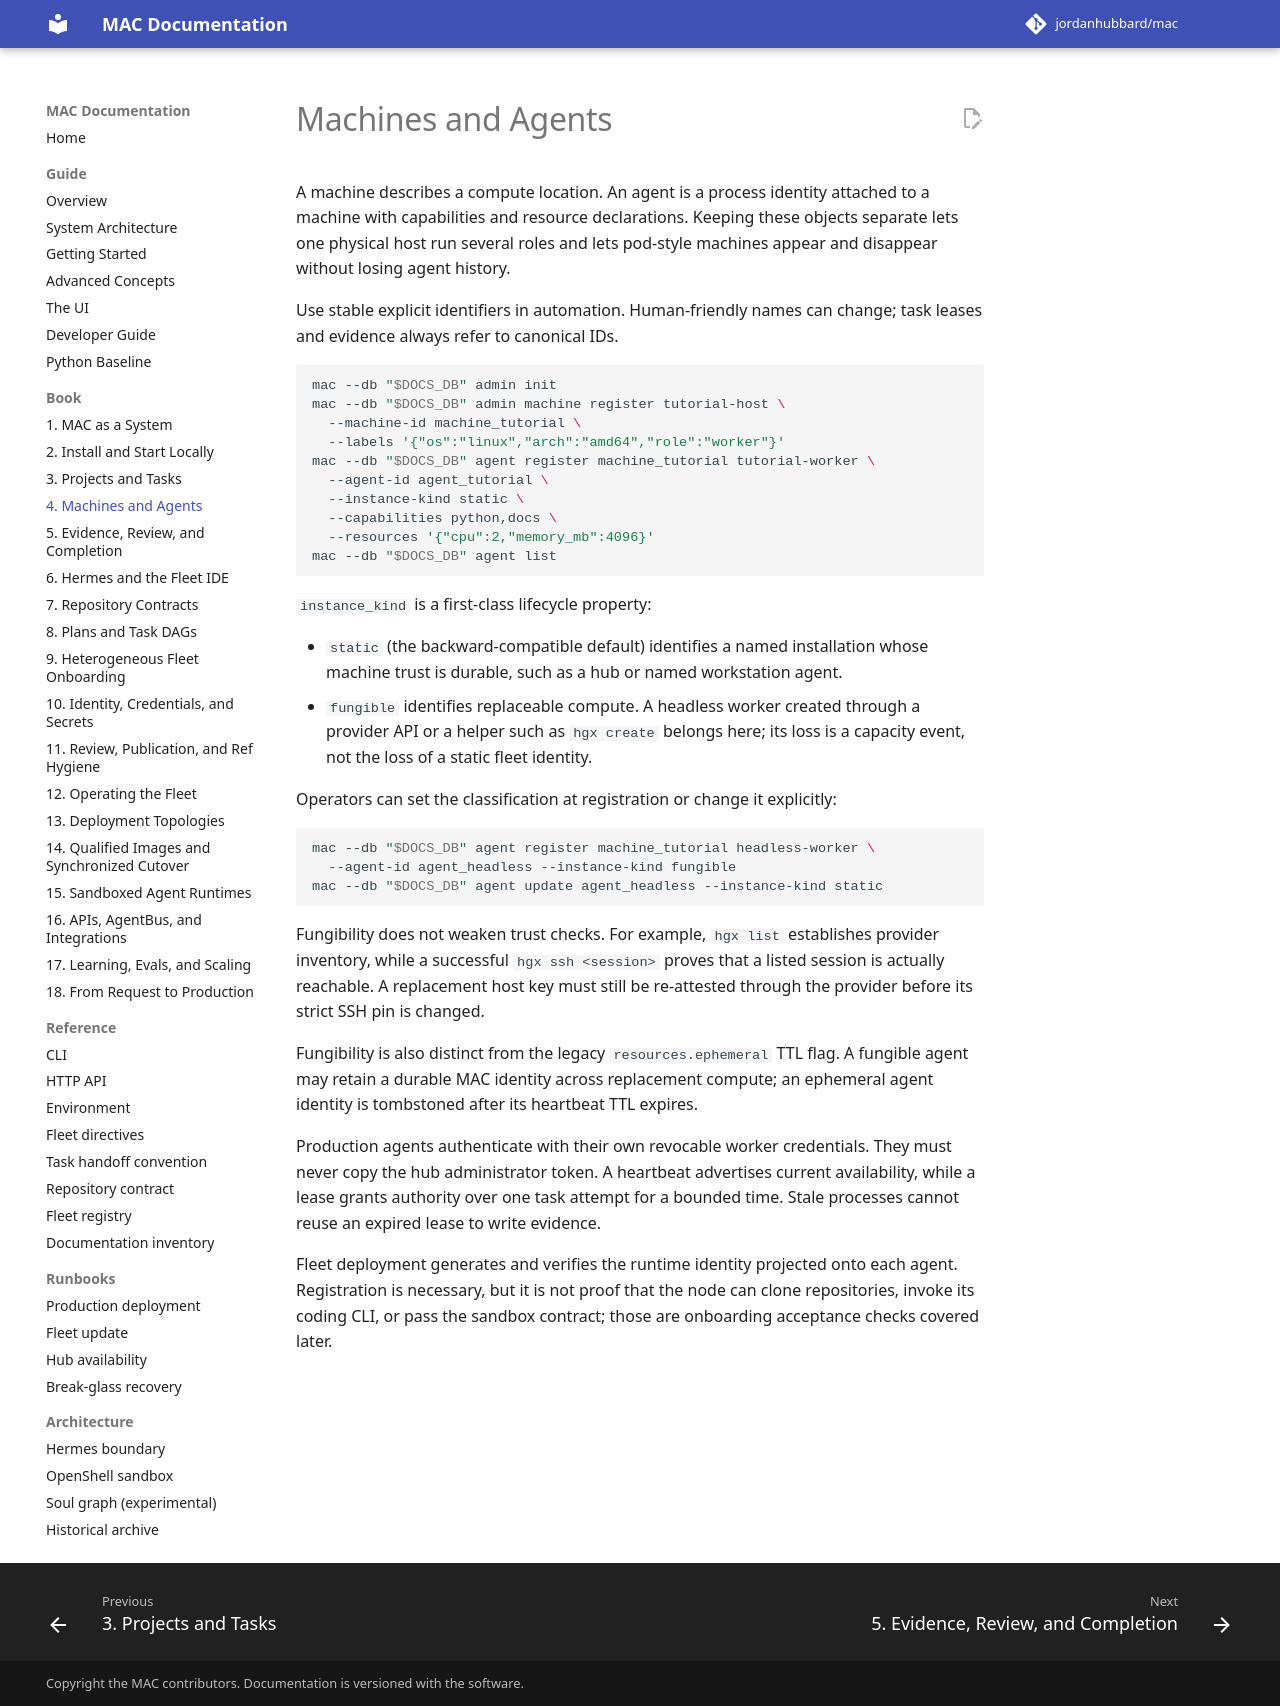

repository: jordanhubbard/mac · page: dev/book/04-machines-and-agents/index.html · generator: mkdocs

---
schema: mac.docs.chapter.v1
chapter: 4
title: Machines and Agents
audiences: [operator, integrator]
timeout_seconds: 60
---

# Machines and Agents

A machine describes a compute location. An agent is a process identity attached
to a machine with capabilities and resource declarations. Keeping these objects
separate lets one physical host run several roles and lets pod-style machines
appear and disappear without losing agent history.

Use stable explicit identifiers in automation. Human-friendly names can change;
task leases and evidence always refer to canonical IDs.

```bash
mac --db "$DOCS_DB" admin init
mac --db "$DOCS_DB" admin machine register tutorial-host \
  --machine-id machine_tutorial \
  --labels '{"os":"linux","arch":"amd64","role":"worker"}'
mac --db "$DOCS_DB" agent register machine_tutorial tutorial-worker \
  --agent-id agent_tutorial \
  --instance-kind static \
  --capabilities python,docs \
  --resources '{"cpu":2,"memory_mb":4096}'
mac --db "$DOCS_DB" agent list
```

`instance_kind` is a first-class lifecycle property:

- `static` (the backward-compatible default) identifies a named installation
  whose machine trust is durable, such as a hub or named workstation agent.
- `fungible` identifies replaceable compute. A headless worker created through
  a provider API or a helper such as `hgx create` belongs here; its loss is a
  capacity event, not the loss of a static fleet identity.

Operators can set the classification at registration or change it explicitly:

```bash
mac --db "$DOCS_DB" agent register machine_tutorial headless-worker \
  --agent-id agent_headless --instance-kind fungible
mac --db "$DOCS_DB" agent update agent_headless --instance-kind static
```

Fungibility does not weaken trust checks. For example, `hgx list` establishes
provider inventory, while a successful `hgx ssh <session>` proves that a listed
session is actually reachable. A replacement host key must still be
re-attested through the provider before its strict SSH pin is changed.

Fungibility is also distinct from the legacy `resources.ephemeral` TTL flag. A
fungible agent may retain a durable MAC identity across replacement compute;
an ephemeral agent identity is tombstoned after its heartbeat TTL expires.

Production agents authenticate with their own revocable worker credentials.
They must never copy the hub administrator token. A heartbeat advertises current
availability, while a lease grants authority over one task attempt for a bounded
time. Stale processes cannot reuse an expired lease to write evidence.

Fleet deployment generates and verifies the runtime identity projected onto
each agent. Registration is necessary, but it is not proof that the node can
clone repositories, invoke its coding CLI, or pass the sandbox contract; those
are onboarding acceptance checks covered later.
